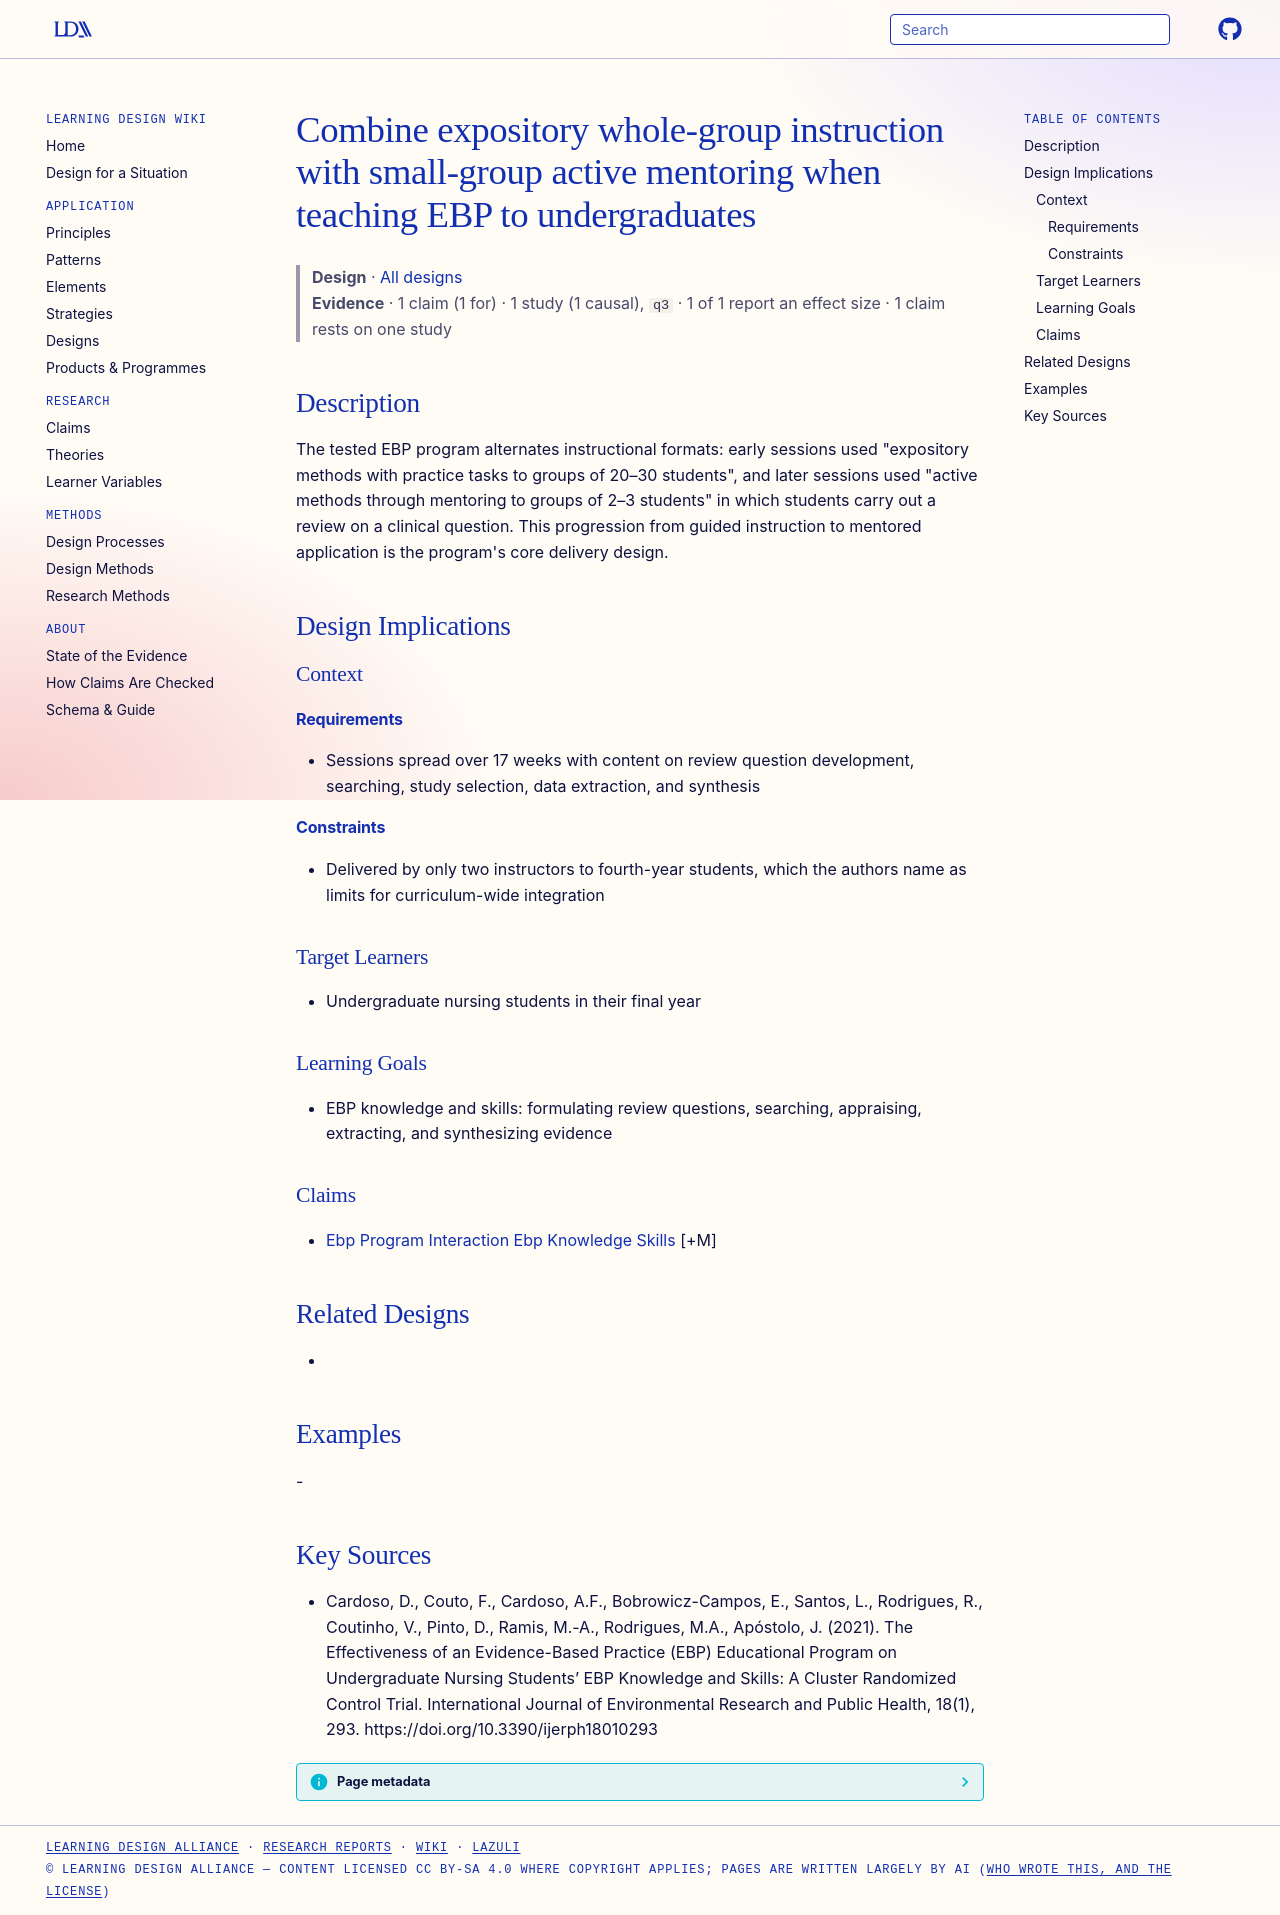

repository: Learning-Design-Alliance/learning-wiki · page: designs/ebp-program-expository-then-mentoring/index.html · generator: mkdocs

---
type: design
id: ebp-program-expository-then-mentoring
title: Combine expository whole-group instruction with small-group active mentoring when teaching EBP to undergraduates
description: "The tested EBP program alternates instructional formats: early sessions used \"expository methods with practice tasks to groups of 20–30 students\", and later sessions used \"active methods through mentoring to groups of..."
status: review
generated:
  by: "process:settle-candidates"
  at: 2026-11-08
sources:
  - id: cardoso-2021
    resource: "https://doi.org/10.3390/ijerph18010293"
    title: "Cardoso, D., Couto, F., Cardoso, A.F., Bobrowicz-Campos, E., Santos, L., Rodrigues, R., Coutinho, V., Pinto, D., Ramis, M.-A., Rodrigues, M.A., Apóstolo, J. (2021). The Effectiveness of an Evidence-Based Practice (EBP) Educational Program on Undergraduate Nursing Students’ EBP Knowledge and Skills: A Cluster Randomized Control Trial. International Journal of Environmental Research and Public Health, 18(1), 293. https://doi.org/10.3390/ijerph18010293"
    author: Cardoso, D., Couto, F., Cardoso, A.F., Bobrowicz-Campos, E., Santos, L., Rodrigues, R., Coutinho, V., Pinto, D., Ramis, M.-A., Rodrigues, M.A., Apóstolo, J
---

# Combine expository whole-group instruction with small-group active mentoring when teaching EBP to undergraduates

> **Design** · [All designs](index.md)
> **Evidence** · 1 claim (1 for) · 1 study (1 causal), `q3` · 1 of 1 report an effect size · 1 claim rests on one study

## Description
The tested EBP program alternates instructional formats: early sessions used "expository methods with practice tasks to groups of 20–30 students", and later sessions used "active methods through mentoring to groups of 2–3 students" in which students carry out a review on a clinical question. This progression from guided instruction to mentored application is the program's core delivery design.

## Design Implications

### Context
#### Requirements
- Sessions spread over 17 weeks with content on review question development, searching, study selection, data extraction, and synthesis
#### Constraints
- Delivered by only two instructors to fourth-year students, which the authors name as limits for curriculum-wide integration

### Target Learners
- Undergraduate nursing students in their final year

### Learning Goals
- EBP knowledge and skills: formulating review questions, searching, appraising, extracting, and synthesizing evidence

### Claims
- [Ebp Program Interaction Ebp Knowledge Skills](../claims/ebp-program-interaction-ebp-knowledge-skills.md) [+M]

## Related Designs
- 

## Examples
-

## Key Sources
- Cardoso, D., Couto, F., Cardoso, A.F., Bobrowicz-Campos, E., Santos, L., Rodrigues, R., Coutinho, V., Pinto, D., Ramis, M.-A., Rodrigues, M.A., Apóstolo, J. (2021). The Effectiveness of an Evidence-Based Practice (EBP) Educational Program on Undergraduate Nursing Students’ EBP Knowledge and Skills: A Cluster Randomized Control Trial. International Journal of Environmental Research and Public Health, 18(1), 293. https://doi.org/10.3390/ijerph18010293
